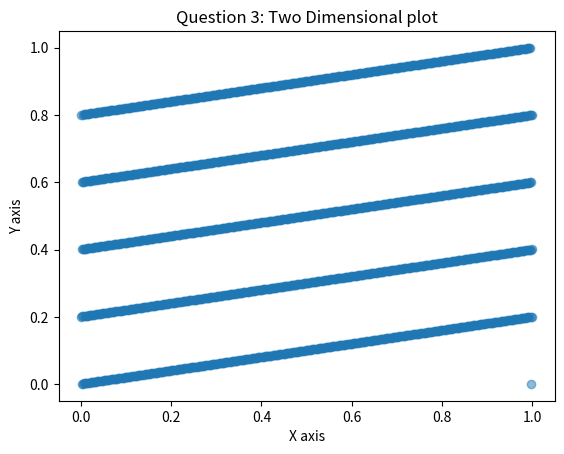

Here is the Python script that generated this plot:
""" 
Kindly install these libraries before executing this code:
    1. numpy
    2. matplotlib
"""

import numpy as np
import matplotlib.pyplot as plt
# if using a Jupyter notebook, kindly uncomment following line:
# %matplotlib inline

def generator(a, b, m, seed):
    x = seed
    ui = list()
    xi = list()
    while True:
        x = (a * x + b) % m
        u = x/m
        if x in xi or u in ui:
            break

        if(x == 0):
            continue
        xi.append(x)
        ui.append(u)

    print("length =", len(xi))
    return ui


x = generator(1229, 1, 2048, 1)
y = generator(1229, 1, 2048, 1)

del x[len(x) - 1]
del y[0]
print("x = ", end=' ')
print(x)
print("y = ", end=' ')
print(y)
fig, ax = plt.subplots()
ax.scatter(x, y, alpha=0.5)
plt.xlabel("X axis")
plt.ylabel("Y axis")
plt.title("Question 3: Two Dimensional plot")
plt.show()